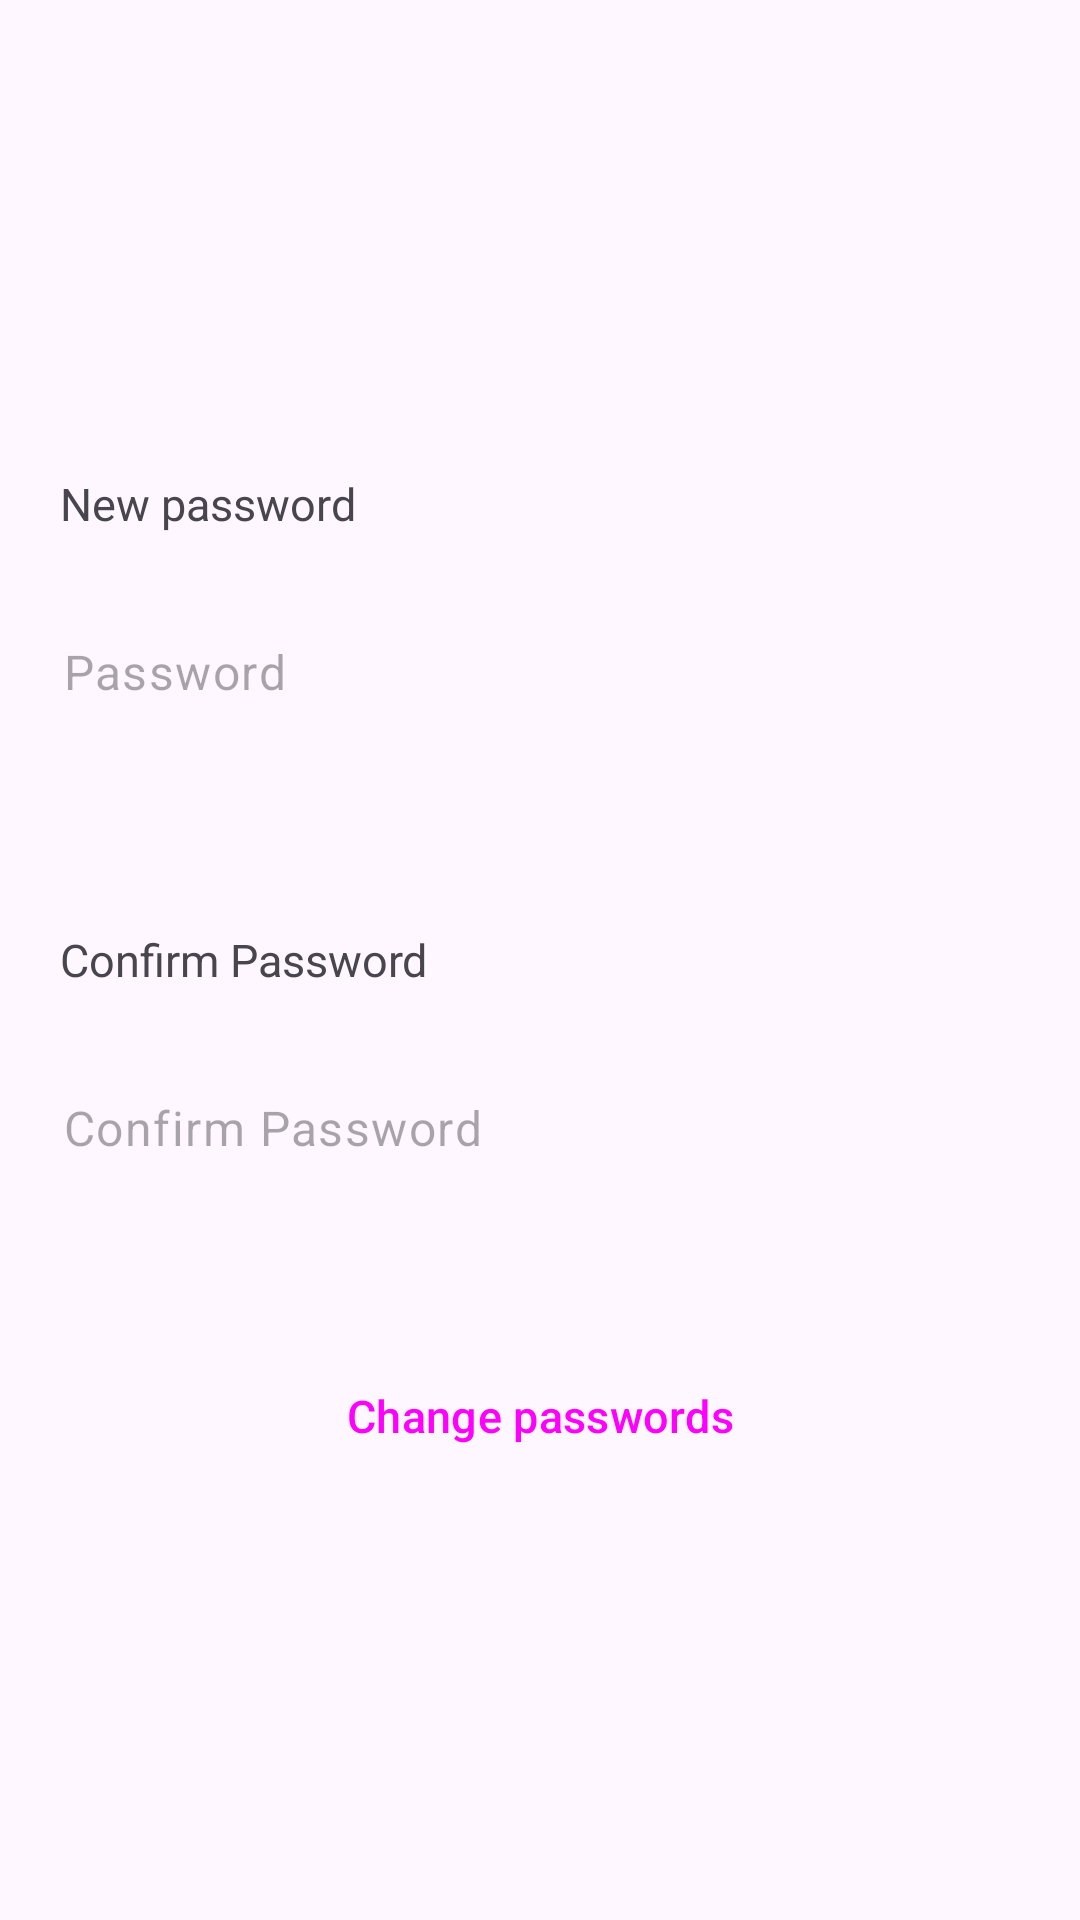

Produce the Android XML layout that renders to this screen, including the resource entries it uses.
<!-- AndroidManifest.xml: application theme Theme.Within -->
<!-- res/layout/fragment_change_password.xml -->
<?xml version="1.0" encoding="utf-8"?>
<LinearLayout xmlns:android="http://schemas.android.com/apk/res/android"
    android:layout_width="match_parent"
    android:layout_height="wrap_content"
    xmlns:app="http://schemas.android.com/apk/res-auto"
    android:orientation="vertical">

    <LinearLayout
        android:layout_width="match_parent"
        android:layout_height="match_parent"
        android:orientation="vertical"
        android:gravity="center"
        android:padding="5dp">

        <TextView
            android:id="@+id/new_phone_text"
            android:layout_width="match_parent"
            android:layout_height="wrap_content"
            android:textSize="15sp"
            android:text="New password"
            android:padding="15dp"/>


        <EditText
            android:id="@+id/new_password_field"
            android:layout_width="match_parent"
            android:layout_height="wrap_content"
            android:padding="20dp"
            android:layout_marginBottom="40dp"
            style="@style/Widget.Material3.TextInputEditText.OutlinedBox"
            android:hint="@string/password"
            android:inputType="textPassword" />

        

        <TextView
            android:id="@+id/password_text"
            android:layout_width="match_parent"
            android:layout_height="wrap_content"
            android:text="@string/confirm_password"
            android:textSize="15sp"
            android:padding="15dp"/>

        <EditText
            android:id="@+id/confirm_password"
            android:layout_width="match_parent"
            android:layout_height="wrap_content"
            android:padding="20dp"
            android:layout_marginBottom="40dp"
            style="@style/Widget.Material3.TextInputEditText.OutlinedBox"
            android:hint="@string/confirm_password"
            android:inputType="textPassword" />

        <Button
            android:id="@+id/submit_new_password"
            android:layout_width="match_parent"
            android:layout_height="wrap_content"
            android:textSize="@dimen/text_size_small"
            android:padding="15dp"
            style="@style/Widget.Material3.Button.TonalButton"
            android:text="@string/change_passwords" />
    </LinearLayout>


</LinearLayout>
<!-- resources referenced by this layout -->
<resources>
  <dimen name="text_size_small">15sp</dimen>
  <string name="change_passwords">Change passwords</string>
  <string name="confirm_password">Confirm Password</string>
  <string name="password">Password</string>
  <style name="Theme.Within" parent="BaseTheme" />
  <style name="BaseTheme" parent="Theme.Material3.Light">
          
          <item name="windowActionBar">false</item>
          <item name="windowNoTitle">true</item>
      </style>
</resources>
